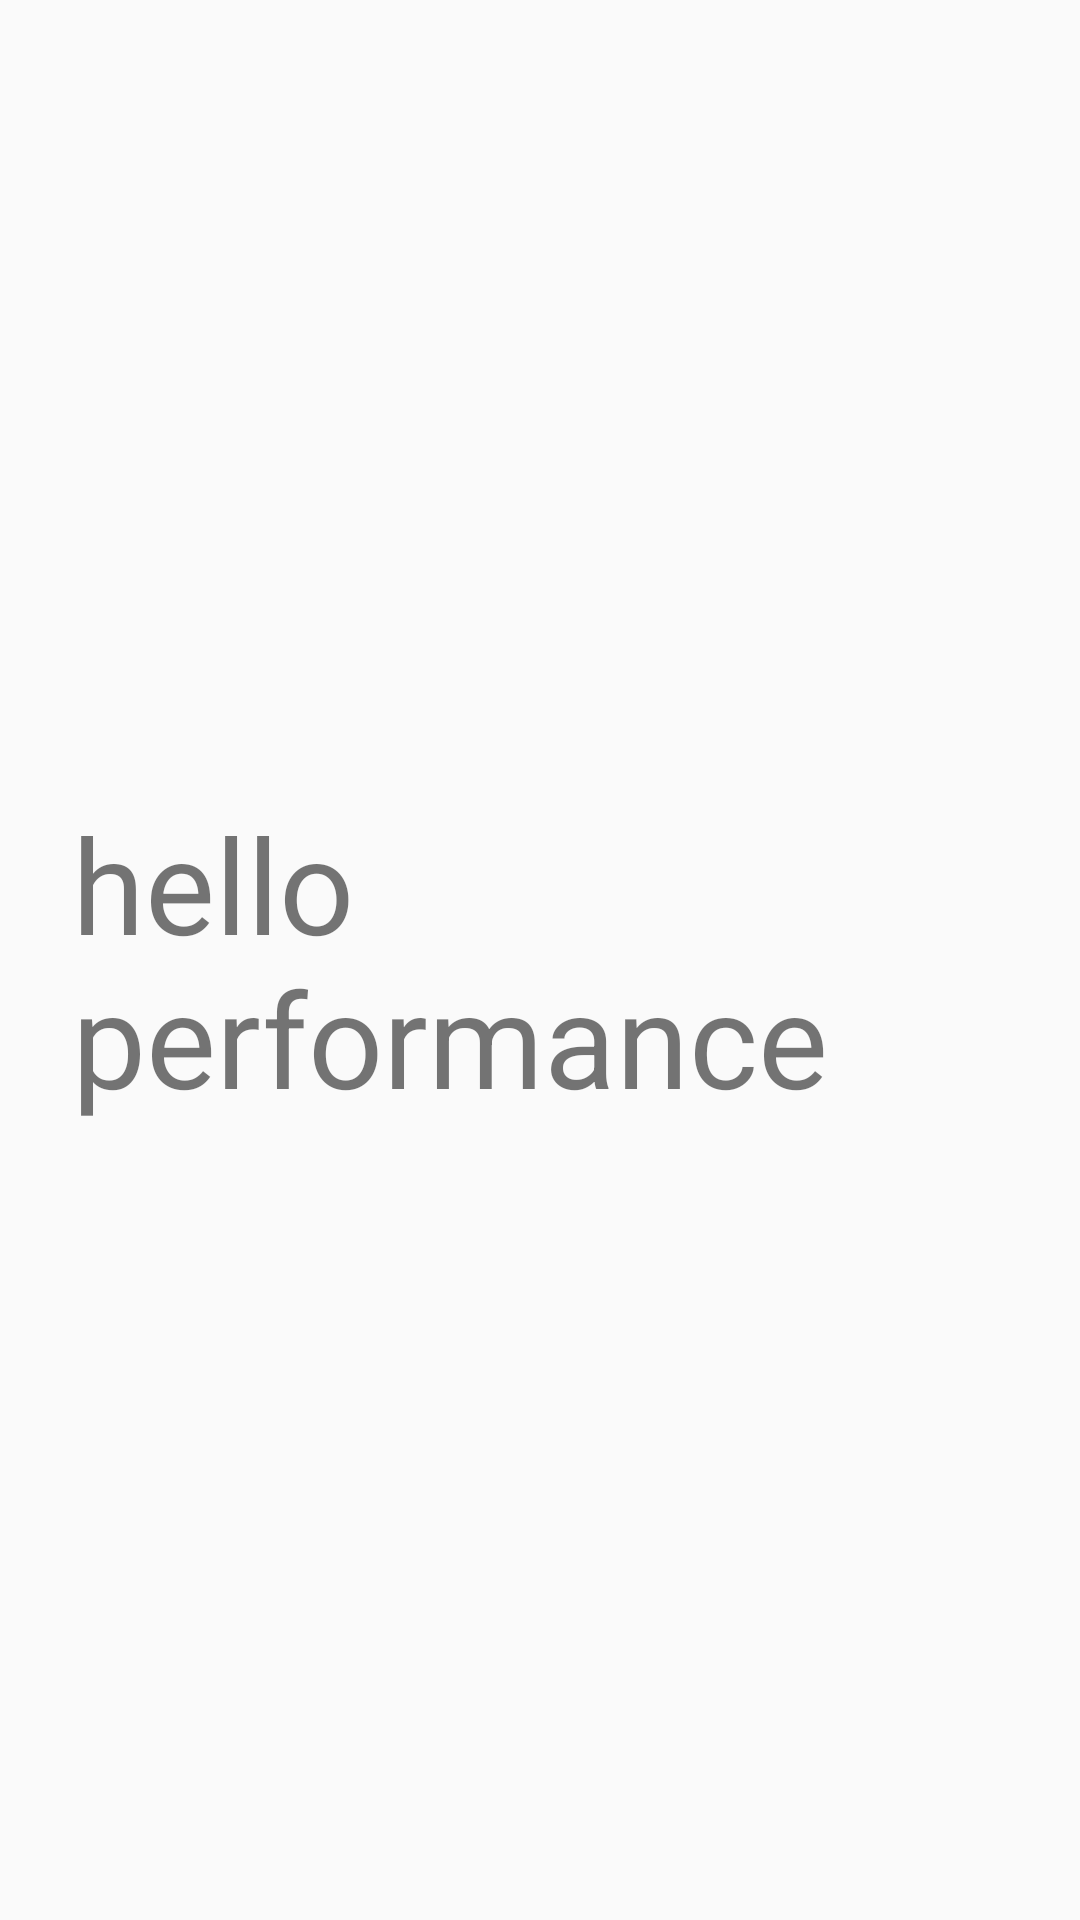

Reconstruct the res/layout file that produces this screen, plus the resources it refers to.
<!-- AndroidManifest.xml: application theme AppTheme -->
<!-- res/layout/activity_performance.xml -->
<?xml version="1.0" encoding="utf-8"?>
<RelativeLayout xmlns:android="http://schemas.android.com/apk/res/android"
    xmlns:app="http://schemas.android.com/apk/res-auto"
    xmlns:tools="http://schemas.android.com/tools"
    android:layout_width="match_parent"
    android:layout_height="match_parent"
    tools:context=".PerformanceActivity"
    android:orientation="vertical"
    android:padding="24dp">
<TextView
    android:layout_centerVertical="true"
    android:textSize="44sp"
    android:layout_width="match_parent"
    android:layout_height="wrap_content"
    android:text="hello performance"/>
</RelativeLayout>
<!-- resources referenced by this layout -->
<resources>
  <style name="AppTheme" parent="Theme.AppCompat.Light.NoActionBar">
          
          
          
          
          
          
  
          <item name="colorPrimaryDark">#673AB7</item>
          
          <item name="colorPrimary">#673AB7</item>
          
          <item name="colorAccent">#FF9E22</item>
  
      </style>
</resources>
